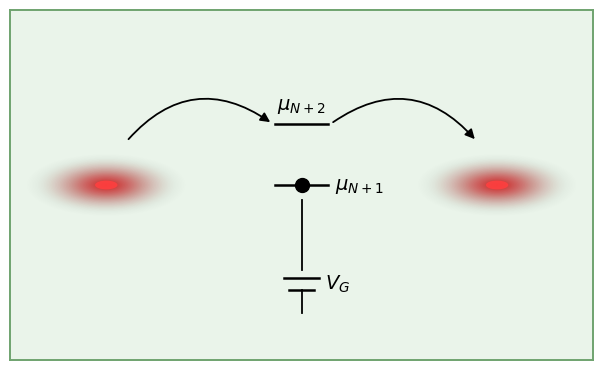

Python code for this plot:
"""Quantum-dot / single-electron-transistor energy-level diagram.

Replaces the original green rectangular electrodes with soft-edged red glowing
ellipses (matching the reference shape), and recolors the central dot to black.
"""
import numpy as np
import matplotlib.pyplot as plt
from matplotlib.patches import FancyArrowPatch, Rectangle


# ---------- helpers ---------------------------------------------------------
def soft_ellipse(ax, cx, cy, w, h, color=(0.80, 0.05, 0.05),
                 n_rings=60, peak_alpha=0.9, gamma=2.0):
    """Soft-edged red-glow ellipse, built by stacking translucent ellipses.

    The outermost rings fade to zero; the core is near-opaque.  `gamma`
    controls how fast the falloff is (higher → sharper core, softer edge).
    """
    from matplotlib.patches import Ellipse
    for i in range(n_rings, 0, -1):
        frac  = i / n_rings
        alpha = peak_alpha * (1 - frac) ** gamma / n_rings * 6  # cumulative effect
        alpha = max(0.0, min(alpha, 0.25))
        ax.add_patch(Ellipse((cx, cy), w * frac, h * frac,
                             facecolor=color, edgecolor='none', alpha=alpha))
    # Bright core
    ax.add_patch(Ellipse((cx, cy), w * 0.12, h * 0.12,
                         facecolor=(1.0, 0.25, 0.25), edgecolor='none', alpha=0.9))


def tunnel_arrow(ax, x0, y0, x1, y1, rad=-0.5, color='k'):
    """Curved arrow arching above the straight line from (x0,y0) to (x1,y1)."""
    arr = FancyArrowPatch((x0, y0), (x1, y1),
                          connectionstyle=f"arc3,rad={rad}",
                          arrowstyle='-|>', mutation_scale=14,
                          lw=1.3, color=color, zorder=5)
    ax.add_patch(arr)


# ---------- build the figure -------------------------------------------------
fig, ax = plt.subplots(figsize=(6.2, 3.8))

# Pale-green panel background with a green border (matches reference)
bg_color     = '#EAF4EA'
border_color = '#6FA36F'
ax.set_facecolor(bg_color)
for spine in ax.spines.values():
    spine.set_edgecolor(border_color)
    spine.set_linewidth(1.4)

# ---- electrodes: soft horizontal red glows (matching the reference shape) ---
left_cx,  right_cx = 1.65, 8.35
lead_cy            = 3.00
lead_w, lead_h     = 3.2, 1.25
soft_ellipse(ax, left_cx,  lead_cy, lead_w, lead_h)
soft_ellipse(ax, right_cx, lead_cy, lead_w, lead_h)

# ---- central quantum-dot energy levels ---
# μ_{N+1}  (the occupied level, with the electron as a black dot)
mu_level_y   = 3.00
mu_above_y   = 4.05
mu_x0, mu_x1 = 4.55, 5.45

ax.plot([mu_x0, mu_x1], [mu_level_y, mu_level_y], color='k', lw=1.8, zorder=4)
ax.plot([mu_x0, mu_x1], [mu_above_y, mu_above_y], color='k', lw=1.8, zorder=4)

# Black electron dot on the lower level
ax.plot((mu_x0 + mu_x1) / 2, mu_level_y, 'o',
        color='k', markersize=10, markeredgecolor='k', zorder=6)

# Level labels (boxed so they read clearly against the background)
bbox = dict(facecolor=bg_color, edgecolor='none', pad=1.0)
ax.text(mu_x1 + 0.12, mu_level_y, r'$\mu_{N+1}$',
        fontsize=14, va='center', ha='left', bbox=bbox, zorder=7)
ax.text((mu_x0 + mu_x1)/2, mu_above_y + 0.32, r'$\mu_{N+2}$',
        fontsize=14, va='center', ha='center', bbox=bbox, zorder=7)

# ---- tunnelling arrows (curved, arching above the barriers) ---
# Left electrode → μ_{N+2} on the dot
tunnel_arrow(ax, left_cx + 0.35, lead_cy + 0.75,
                 mu_x0 - 0.05,  mu_above_y,       rad=-0.45)
# μ_{N+2} → right electrode
tunnel_arrow(ax, mu_x1 + 0.05,  mu_above_y,
                 right_cx - 0.35, lead_cy + 0.75, rad=-0.45)

# ---- V_G gate symbol (capacitor under the dot) ---
gate_x = (mu_x0 + mu_x1) / 2
ax.plot([gate_x, gate_x], [mu_level_y - 0.25, 1.55], color='k', lw=1.3)
# Two capacitor plates
ax.plot([gate_x - 0.30, gate_x + 0.30], [1.40, 1.40], color='k', lw=1.8)
ax.plot([gate_x - 0.22, gate_x + 0.22], [1.20, 1.20], color='k', lw=1.8)
# Gate lead going down
ax.plot([gate_x, gate_x], [1.20, 0.80], color='k', lw=1.3)
# V_G label
ax.text(gate_x + 0.40, 1.30, r'$V_G$', fontsize=14, va='center')

# ---- frame ---
ax.set_xlim(0, 10)
ax.set_ylim(0, 6)
ax.set_aspect('equal')
ax.set_xticks([]); ax.set_yticks([])

plt.tight_layout()
plt.show()
